Run: headless pygame with SDL's dummy video driver; simulated clock (each Clock.tick advances the game by its frame time, no real sleeping); random seed 0; keys injected as events and as key.get_pressed() state; no mouse input.
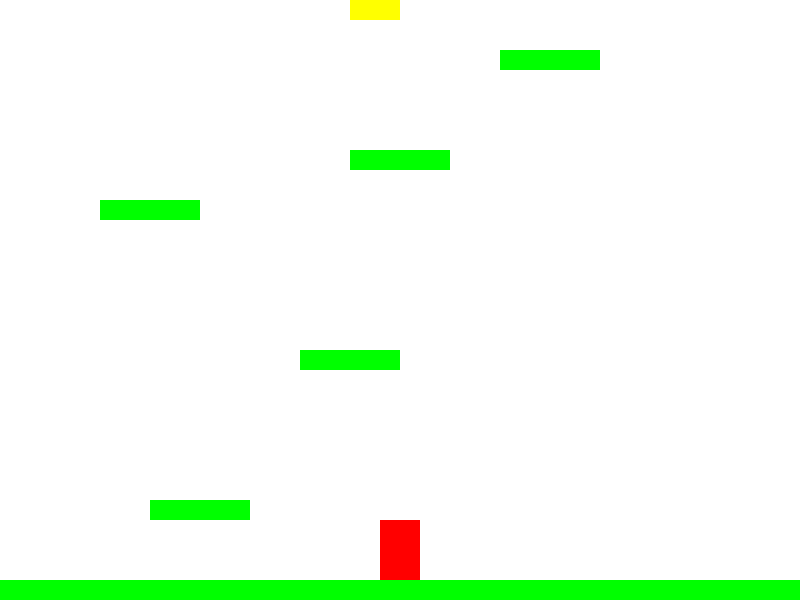
Frame 1 of 4 · flips 1–60 · no input
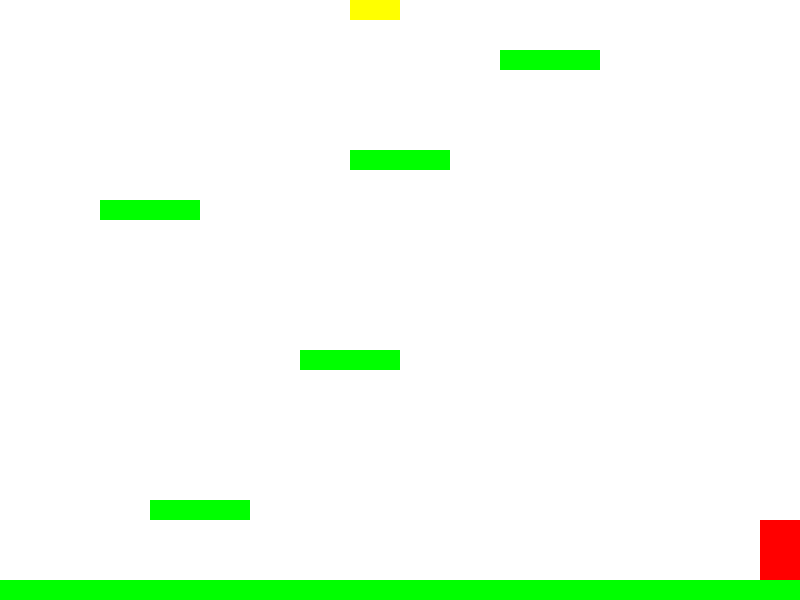
Frame 2 of 4 · flips 61–180 · tapped SPACE, RETURN · held RIGHT (→), D
Frame 3 of 4 · flips 181–300 · held DOWN (↓), S · screen unchanged from frame 2, image omitted
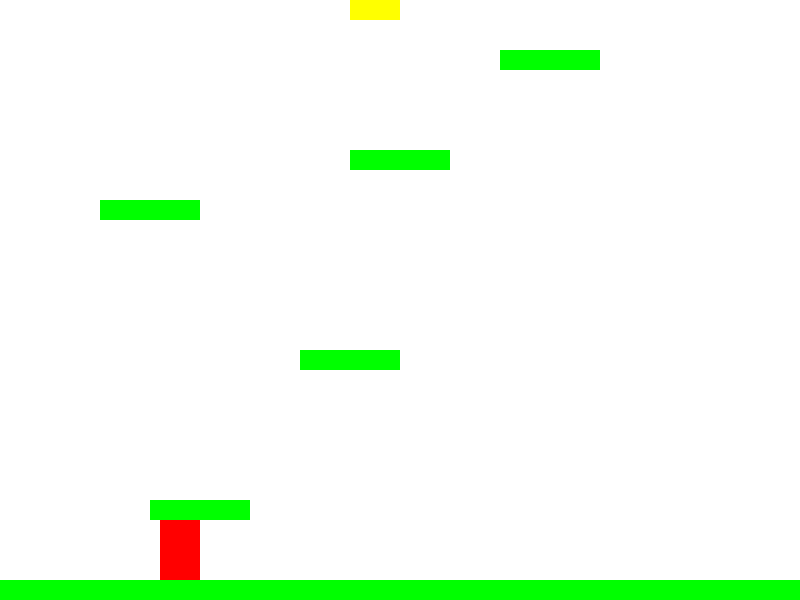
Frame 4 of 4 · flips 301–420 · held LEFT (←), A, UP (↑), W

The pygame program that drew these frames:

import pygame
import sys

# Initialisation de Pygame
pygame.init()

# Définition des constantes
SCREEN_WIDTH = 800
SCREEN_HEIGHT = 600
PLAYER_WIDTH = 40  # Largeur du personnage ajustée pour une meilleure hitbox
PLAYER_HEIGHT = 60  # Hauteur du personnage ajustée pour une meilleure hitbox
PLATFORM_WIDTH = 100
PLATFORM_HEIGHT = 20  # Hauteur des plateformes
PLATFORM_GAP = 150  # Espacement vertical entre les plateformes
TP_WIDTH = 50
TP_HEIGHT = 20

# Couleurs
WHITE = (255, 255, 255)
BLACK = (0, 0, 0)
RED = (255, 0, 0)
GREEN = (0, 255, 0)
BLUE = (0, 0, 255)
YELLOW = (255, 255, 0)

# Création de la fenêtre
screen = pygame.display.set_mode((SCREEN_WIDTH, SCREEN_HEIGHT))
pygame.display.set_caption("Jeu de Plateforme Python")

# Position initiale du joueur
player_x = SCREEN_WIDTH // 2 - PLAYER_WIDTH // 2
player_y = SCREEN_HEIGHT - 2 * PLAYER_HEIGHT

# Vitesse du joueur
player_speed = 5
jump_count = 10
is_jumping = False

# Plateformes
platforms_level1 = [
    pygame.Rect(150, SCREEN_HEIGHT - 100, PLATFORM_WIDTH, PLATFORM_HEIGHT),
    pygame.Rect(300, SCREEN_HEIGHT - 250, PLATFORM_WIDTH, PLATFORM_HEIGHT),
    pygame.Rect(100, SCREEN_HEIGHT - 400, PLATFORM_WIDTH, PLATFORM_HEIGHT),
    pygame.Rect(500, SCREEN_HEIGHT - 550, PLATFORM_WIDTH, PLATFORM_HEIGHT),
    pygame.Rect(300, SCREEN_HEIGHT - 700, PLATFORM_WIDTH, PLATFORM_HEIGHT),
    pygame.Rect(500, SCREEN_HEIGHT - 850, PLATFORM_WIDTH, PLATFORM_HEIGHT),
    pygame.Rect(200, SCREEN_HEIGHT - 1000, PLATFORM_WIDTH, PLATFORM_HEIGHT),
    pygame.Rect(600, SCREEN_HEIGHT - 1150, PLATFORM_WIDTH, PLATFORM_HEIGHT),
    pygame.Rect(0, SCREEN_HEIGHT - PLATFORM_HEIGHT, SCREEN_WIDTH, PLATFORM_HEIGHT),  # Hitbox pour le sol
    pygame.Rect(350, 150, PLATFORM_WIDTH, PLATFORM_HEIGHT)  # Nouvelle plateforme
]

platforms_level2 = [
    pygame.Rect(350, 50, PLATFORM_WIDTH, PLATFORM_HEIGHT),
    pygame.Rect(200, 200, PLATFORM_WIDTH, PLATFORM_HEIGHT),
    pygame.Rect(550, 350, PLATFORM_WIDTH, PLATFORM_HEIGHT),
    pygame.Rect(100, 500, PLATFORM_WIDTH, PLATFORM_HEIGHT),
    pygame.Rect(650, 650, PLATFORM_WIDTH, PLATFORM_HEIGHT),
    pygame.Rect(250, 800, PLATFORM_WIDTH, PLATFORM_HEIGHT),
    pygame.Rect(600, 950, PLATFORM_WIDTH, PLATFORM_HEIGHT),
    pygame.Rect(0, SCREEN_HEIGHT - PLATFORM_HEIGHT, SCREEN_WIDTH, PLATFORM_HEIGHT),  # Hitbox pour le sol
    pygame.Rect(350, 450, PLATFORM_WIDTH, PLATFORM_HEIGHT),  # Nouvelle plateforme
    pygame.Rect(400, 250, PLATFORM_WIDTH, PLATFORM_HEIGHT),  # Nouvelle plateforme
]

# Téléporteur pour passer au niveau suivant
teleporter = pygame.Rect(350, 0, TP_WIDTH, TP_HEIGHT)

current_level = 1  # Niveau actuel

# Boucle principale du jeu
while True:
    for event in pygame.event.get():
        if event.type == pygame.QUIT:
            pygame.quit()
            sys.exit()

    # Récupérer les touches pressées
    keys = pygame.key.get_pressed()

    # Déplacer le joueur en fonction des touches pressées
    if keys[pygame.K_LEFT] and player_x > 0:
        player_x -= player_speed
    if keys[pygame.K_RIGHT] and player_x < SCREEN_WIDTH - PLAYER_WIDTH:
        player_x += player_speed

    # Gestion du saut
    if not is_jumping:
        if keys[pygame.K_SPACE]:
            is_jumping = True
    else:
        if jump_count >= -10:
            neg = 1
            if jump_count < 0:
                neg = -1
            player_y -= (jump_count ** 2) * 0.5 * neg
            jump_count -= 1
        else:
            is_jumping = False
            jump_count = 10

    # Appliquer la gravité uniquement si le joueur n'est pas sur une plateforme
    on_ground = False
    player_rect = pygame.Rect(player_x, player_y, PLAYER_WIDTH, PLAYER_HEIGHT)
    if current_level == 1:
        for platform in platforms_level1[:-1]:  # Ne pas vérifier la collision avec le sol pour le moment
            if player_rect.colliderect(platform):
                on_ground = True
                if player_y < platform.y and player_y + PLAYER_HEIGHT > platform.y:
                    player_y = platform.y - PLAYER_HEIGHT
                break

        # Vérifier la collision avec le sol
        if player_rect.colliderect(platforms_level1[-1]):
            on_ground = True
            if player_y < platforms_level1[-1].y and player_y + PLAYER_HEIGHT > platforms_level1[-1].y:
                player_y = platforms_level1[-1].y - PLAYER_HEIGHT

        # Vérifier si le joueur atteint le téléporteur
        if player_rect.colliderect(teleporter):
            current_level = 2
            player_x = SCREEN_WIDTH // 2 - PLAYER_WIDTH // 2
            player_y = SCREEN_HEIGHT - 2 * PLAYER_HEIGHT

    elif current_level == 2:
        for platform in platforms_level2[:-1]:  # Ne pas vérifier la collision avec le sol pour le moment
            if player_rect.colliderect(platform):
                on_ground = True
                if player_y < platform.y and player_y + PLAYER_HEIGHT > platform.y:
                    player_y = platform.y - PLAYER_HEIGHT
                break

        # Vérifier la collision avec le sol
        if player_rect.colliderect(platforms_level2[-1]):
            on_ground = True
            if player_y < platforms_level2[-1].y and player_y + PLAYER_HEIGHT > platforms_level2[-1].y:
                player_y = platforms_level2[-1].y - PLAYER_HEIGHT

    if not on_ground and player_y < SCREEN_HEIGHT - PLAYER_HEIGHT:
        player_y += 5

    # Effacer l'écran
    screen.fill(WHITE)

    # Dessiner les plateformes en fonction du niveau actuel
    if current_level == 1:
        # Supprimer les plateformes qui sont en dehors du cadre du niveau 1
        platforms_level1 = [platform for platform in platforms_level1 if platform.y + PLATFORM_HEIGHT >= 0]
        for platform in platforms_level1:
            pygame.draw.rect(screen, GREEN, platform)

        # Dessiner le téléporteur vers le niveau 2
        pygame.draw.rect(screen, YELLOW, teleporter)

    elif current_level == 2:
        for platform in platforms_level2[:-1]:  # Ne pas vérifier la collision avec le sol pour le moment
            if player_rect.colliderect(platform):
                on_ground = True
                if player_y < platform.y and player_y + PLAYER_HEIGHT > platform.y:
                    player_y = platform.y - PLAYER_HEIGHT
                break

        # Vérifier la collision avec le sol
        if player_rect.colliderect(platforms_level2[-1]):
            on_ground = True
            if player_y < platforms_level2[-1].y and player_y + PLAYER_HEIGHT > platforms_level2[-1].y:
                player_y = platforms_level2[-1].y - PLAYER_HEIGHT

        # Dessiner les plateformes du niveau 2
        for platform in platforms_level2:
            pygame.draw.rect(screen, GREEN, platform)

    # Dessiner le joueur
    pygame.draw.rect(screen, RED, (player_x, player_y, PLAYER_WIDTH, PLAYER_HEIGHT))

    # Mettre à jour l'affichage
    pygame.display.flip()

    # Contrôler la fréquence de rafraîchissement
    pygame.time.Clock().tick(30)
